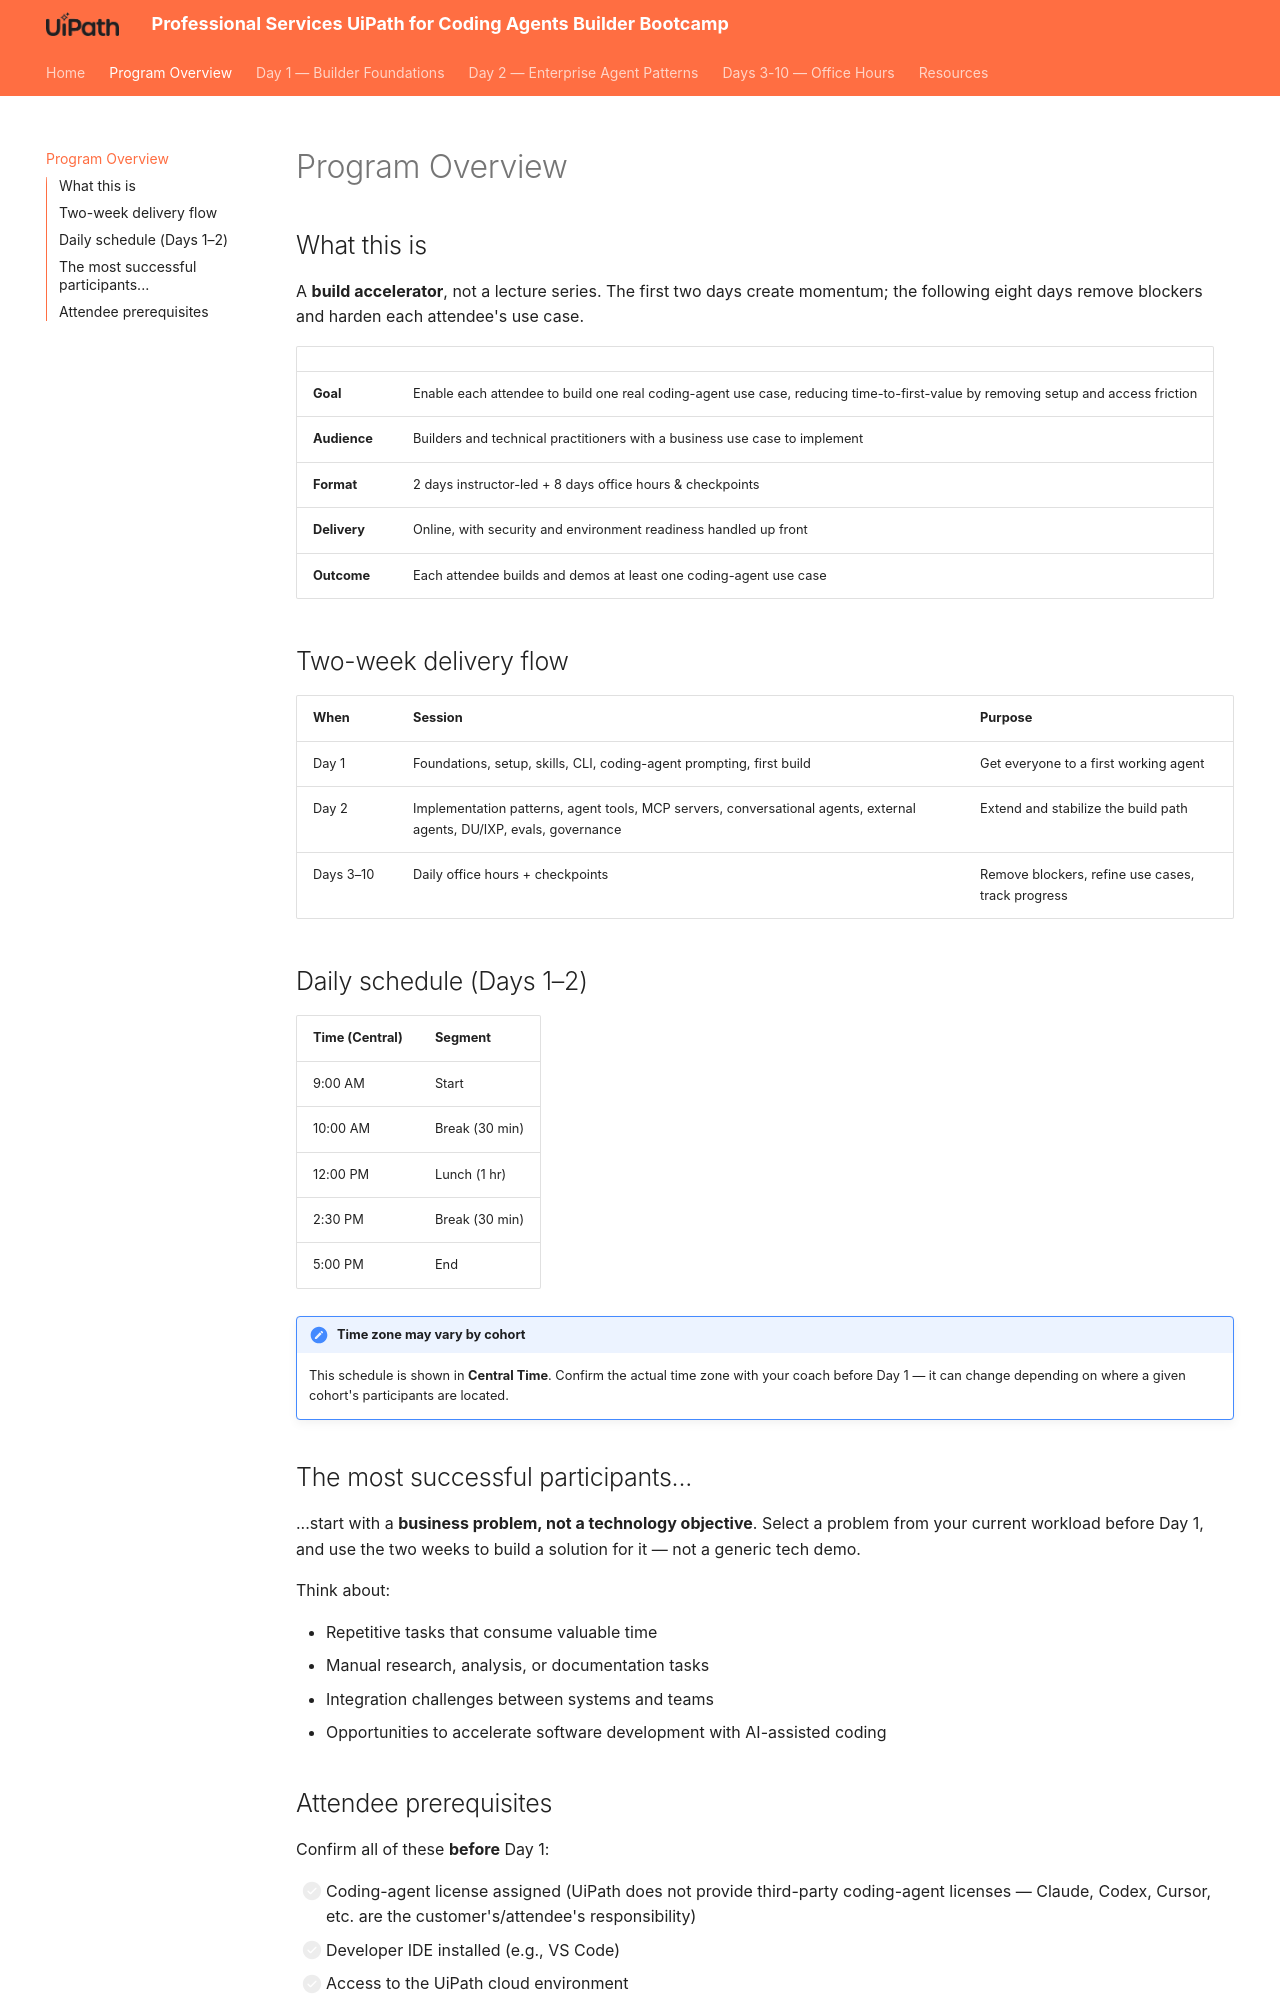

repository: shirley-hastier/ps-uipath-coding-agents-bootcamp · page: program-overview/index.html · generator: mkdocs

# Program Overview

## What this is

A **build accelerator**, not a lecture series. The first two days create
momentum; the following eight days remove blockers and harden each
attendee's use case.

| | |
|---|---|
| **Goal** | Enable each attendee to build one real coding-agent use case, reducing time-to-first-value by removing setup and access friction |
| **Audience** | Builders and technical practitioners with a business use case to implement |
| **Format** | 2 days instructor-led + 8 days office hours & checkpoints |
| **Delivery** | Online, with security and environment readiness handled up front |
| **Outcome** | Each attendee builds and demos at least one coding-agent use case |

## Two-week delivery flow

| When | Session | Purpose |
|---|---|---|
| Day 1 | Foundations, setup, skills, CLI, coding-agent prompting, first build | Get everyone to a first working agent |
| Day 2 | Implementation patterns, agent tools, MCP servers, conversational agents, external agents, DU/IXP, evals, governance | Extend and stabilize the build path |
| Days 3–10 | Daily office hours + checkpoints | Remove blockers, refine use cases, track progress |

## Daily schedule (Days 1–2)

| Time (Central) | Segment |
|---|---|
| 9:00 AM | Start |
| 10:00 AM | Break (30 min) |
| 12:00 PM | Lunch (1 hr) |
| 2:30 PM | Break (30 min) |
| 5:00 PM | End |

!!! note "Time zone may vary by cohort"
    This schedule is shown in **Central Time**. Confirm the actual time
    zone with your coach before Day 1 — it can change depending on where
    a given cohort's participants are located.

## The most successful participants...

...start with a **business problem, not a technology objective**. Select a
problem from your current workload before Day 1, and use the two weeks to
build a solution for it — not a generic tech demo.

Think about:

- Repetitive tasks that consume valuable time
- Manual research, analysis, or documentation tasks
- Integration challenges between systems and teams
- Opportunities to accelerate software development with AI-assisted coding
